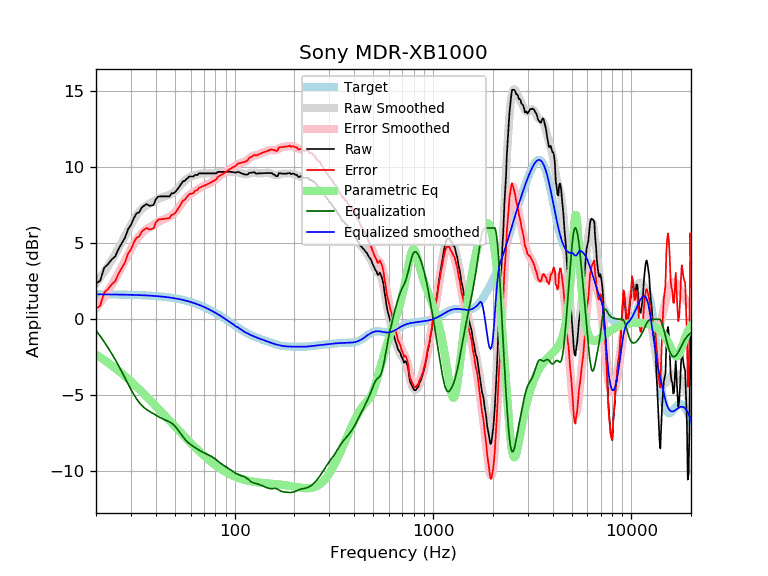

Source data for this figure (header and first rows):
frequency, raw, error, smoothed, error_smoothed, equalization, parametric_eq, equalized_raw, equalized_smoothed, target
20, 2.35, 0.71, 2.37, 0.73, -0.73, -2.32, 1.62, 1.64, 1.64
21, 2.54, 0.90, 2.74, 1.11, -1.11, -2.49, 1.43, 1.64, 1.64
22, 3.39, 1.75, 3.12, 1.48, -1.48, -2.67, 1.90, 1.64, 1.64
23, 3.62, 1.99, 3.50, 1.87, -1.87, -2.85, 1.76, 1.63, 1.63
24, 3.93, 2.30, 3.89, 2.26, -2.26, -3.03, 1.68, 1.63, 1.63
25, 4.14, 2.51, 4.28, 2.65, -2.65, -3.21, 1.49, 1.63, 1.63
26, 4.63, 3.01, 4.68, 3.05, -3.05, -3.39, 1.58, 1.62, 1.62
27, 5.00, 3.38, 5.07, 3.45, -3.45, -3.57, 1.55, 1.62, 1.62
28, 5.36, 3.74, 5.47, 3.85, -3.85, -3.74, 1.51, 1.62, 1.62
29, 5.91, 4.30, 5.85, 4.24, -4.24, -3.91, 1.67, 1.61, 1.61
30, 6.20, 4.59, 6.21, 4.61, -4.61, -4.09, 1.59, 1.61, 1.61
31, 6.64, 5.03, 6.54, 4.94, -4.94, -4.26, 1.70, 1.60, 1.60
32, 6.96, 5.36, 6.82, 5.22, -5.22, -4.43, 1.74, 1.60, 1.60
33, 7.03, 5.44, 7.05, 5.46, -5.46, -4.59, 1.57, 1.59, 1.59
34, 7.35, 5.76, 7.24, 5.66, -5.66, -4.76, 1.69, 1.58, 1.58
35, 7.47, 5.90, 7.38, 5.81, -5.81, -4.92, 1.66, 1.58, 1.58
36, 7.57, 6.01, 7.50, 5.93, -5.93, -5.08, 1.64, 1.57, 1.57
37, 7.47, 5.91, 7.59, 6.03, -6.03, -5.23, 1.44, 1.56, 1.56
38, 7.47, 5.92, 7.67, 6.12, -6.12, -5.39, 1.35, 1.55, 1.55
39, 7.51, 5.97, 7.75, 6.21, -6.21, -5.54, 1.30, 1.54, 1.54
40, 7.88, 6.35, 7.82, 6.29, -6.29, -5.69, 1.58, 1.53, 1.53
41, 8.04, 6.53, 7.89, 6.38, -6.38, -5.84, 1.67, 1.52, 1.52
42, 8.08, 6.57, 7.96, 6.45, -6.45, -5.98, 1.62, 1.51, 1.51
43, 8.08, 6.58, 8.01, 6.52, -6.52, -6.12, 1.56, 1.49, 1.49
44, 8.08, 6.60, 8.06, 6.58, -6.58, -6.26, 1.50, 1.48, 1.48
45, 8.08, 6.61, 8.10, 6.63, -6.63, -6.39, 1.44, 1.46, 1.46
46, 8.08, 6.63, 8.13, 6.68, -6.68, -6.53, 1.39, 1.45, 1.45
47, 8.08, 6.64, 8.18, 6.74, -6.74, -6.66, 1.33, 1.43, 1.43
48, 8.28, 6.86, 8.23, 6.82, -6.82, -6.79, 1.46, 1.42, 1.42
49, 8.28, 6.88, 8.31, 6.91, -6.91, -6.91, 1.37, 1.40, 1.40
50, 8.35, 6.97, 8.40, 7.03, -7.03, -7.03, 1.32, 1.38, 1.38
51, 8.48, 7.12, 8.51, 7.16, -7.16, -7.15, 1.32, 1.36, 1.36
52, 8.62, 7.29, 8.64, 7.30, -7.30, -7.27, 1.32, 1.34, 1.34
53, 8.78, 7.47, 8.77, 7.45, -7.45, -7.39, 1.33, 1.32, 1.32
54, 8.94, 7.64, 8.89, 7.60, -7.60, -7.50, 1.34, 1.29, 1.29
55, 9.08, 7.81, 9.01, 7.74, -7.74, -7.61, 1.34, 1.27, 1.27
56, 9.09, 7.84, 9.11, 7.87, -7.87, -7.72, 1.22, 1.25, 1.25
57, 9.21, 7.99, 9.20, 7.98, -7.98, -7.82, 1.23, 1.22, 1.22
58, 9.28, 8.09, 9.27, 8.08, -8.08, -7.92, 1.21, 1.19, 1.19
59, 9.38, 8.22, 9.33, 8.16, -8.16, -8.02, 1.22, 1.17, 1.17
60, 9.38, 8.24, 9.38, 8.24, -8.24, -8.12, 1.15, 1.14, 1.14
61, 9.38, 8.27, 9.41, 8.30, -8.30, -8.21, 1.08, 1.11, 1.11
62, 9.38, 8.30, 9.44, 8.36, -8.36, -8.31, 1.02, 1.08, 1.08
63, 9.48, 8.43, 9.47, 8.42, -8.42, -8.39, 1.06, 1.05, 1.05
64, 9.48, 8.47, 9.50, 8.48, -8.48, -8.48, 1.00, 1.02, 1.02
65, 9.48, 8.50, 9.52, 8.54, -8.54, -8.57, 0.95, 0.99, 0.99
66, 9.58, 8.63, 9.54, 8.59, -8.59, -8.65, 0.99, 0.95, 0.95
67, 9.58, 8.67, 9.56, 8.64, -8.64, -8.73, 0.94, 0.92, 0.92
68, 9.58, 8.70, 9.58, 8.69, -8.69, -8.81, 0.89, 0.88, 0.88
69, 9.58, 8.74, 9.58, 8.74, -8.74, -8.88, 0.85, 0.85, 0.85
70, 9.58, 8.77, 9.59, 8.78, -8.78, -8.96, 0.81, 0.81, 0.81
71, 9.58, 8.81, 9.59, 8.81, -8.81, -9.03, 0.77, 0.78, 0.78
72, 9.58, 8.85, 9.59, 8.85, -8.85, -9.10, 0.74, 0.74, 0.74
73, 9.58, 8.88, 9.59, 8.88, -8.88, -9.17, 0.70, 0.70, 0.70
74, 9.58, 8.92, 9.58, 8.92, -8.92, -9.23, 0.67, 0.66, 0.66
75, 9.58, 8.96, 9.58, 8.96, -8.96, -9.30, 0.63, 0.62, 0.62
76, 9.58, 9.00, 9.58, 8.99, -8.99, -9.36, 0.59, 0.59, 0.59
77, 9.58, 9.04, 9.58, 9.04, -9.04, -9.42, 0.55, 0.55, 0.55
78, 9.58, 9.08, 9.59, 9.08, -9.08, -9.47, 0.50, 0.51, 0.51
79, 9.58, 9.12, 9.60, 9.13, -9.13, -9.53, 0.45, 0.47, 0.47
... 553 more rows
